3-way image classification set "herb_identification" from GitHub (Mitlpsy/herb_identification); label vocabulary: Etlingera elatior, Euphorbia hirta L, Leucas aspera.

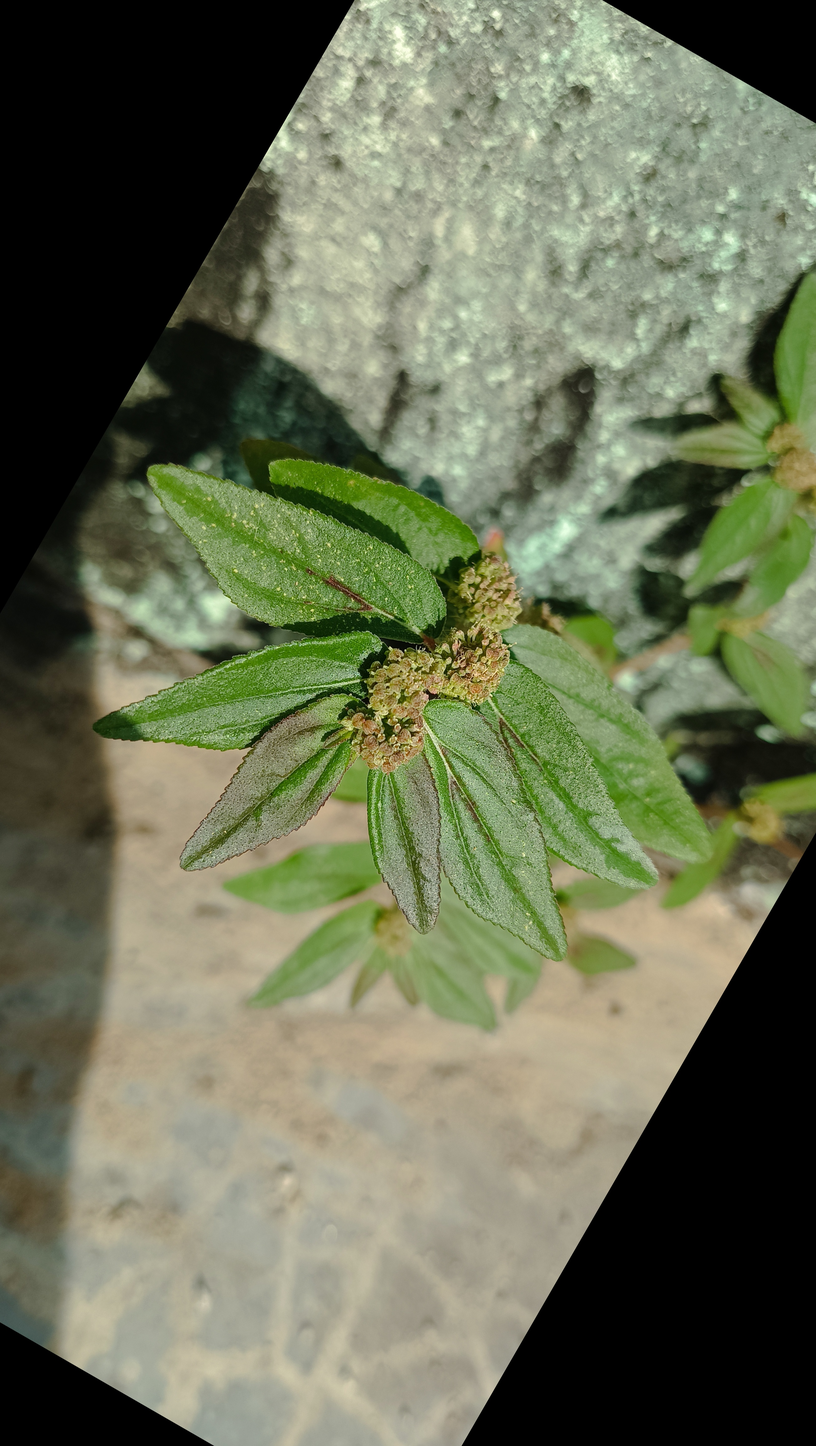
Label: Euphorbia hirta L

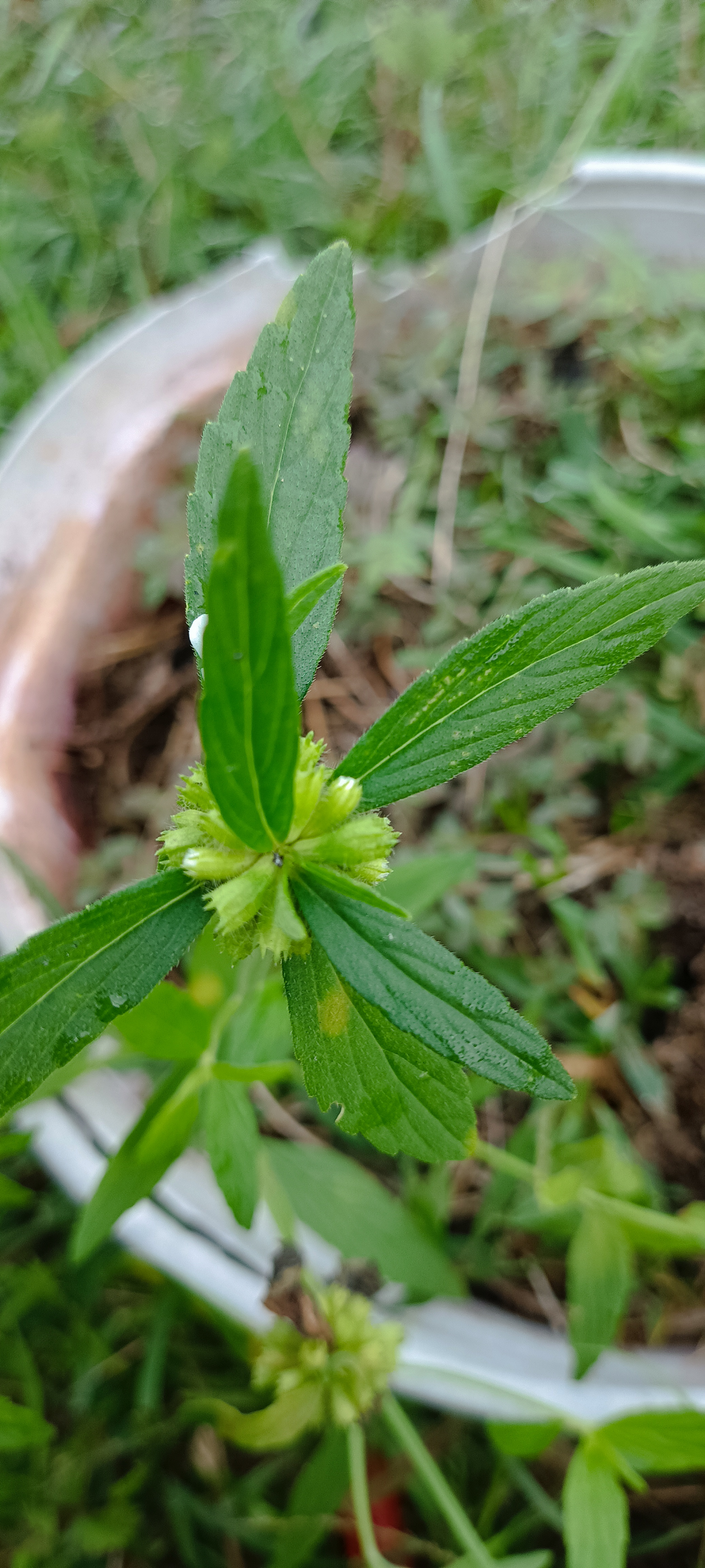
Label: Leucas aspera

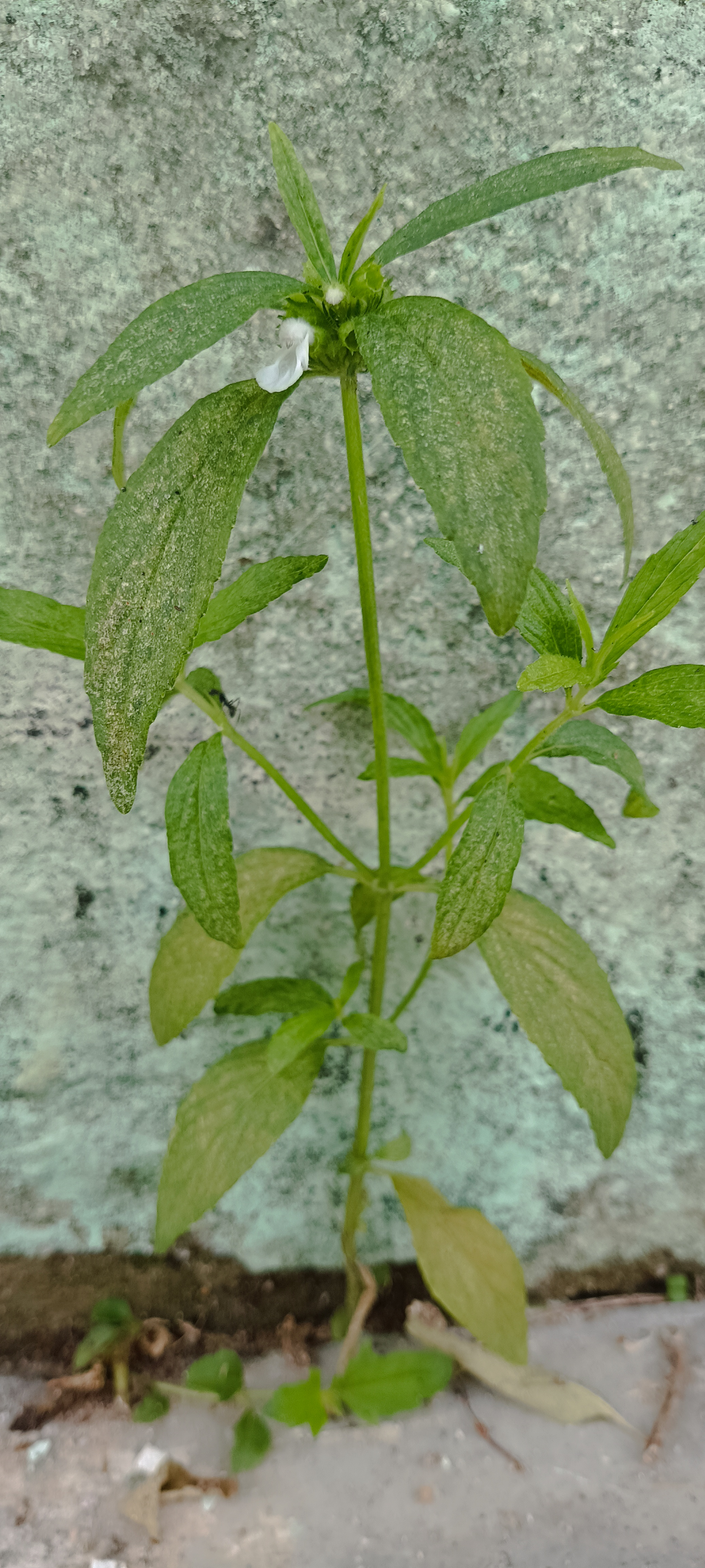
Label: Leucas aspera

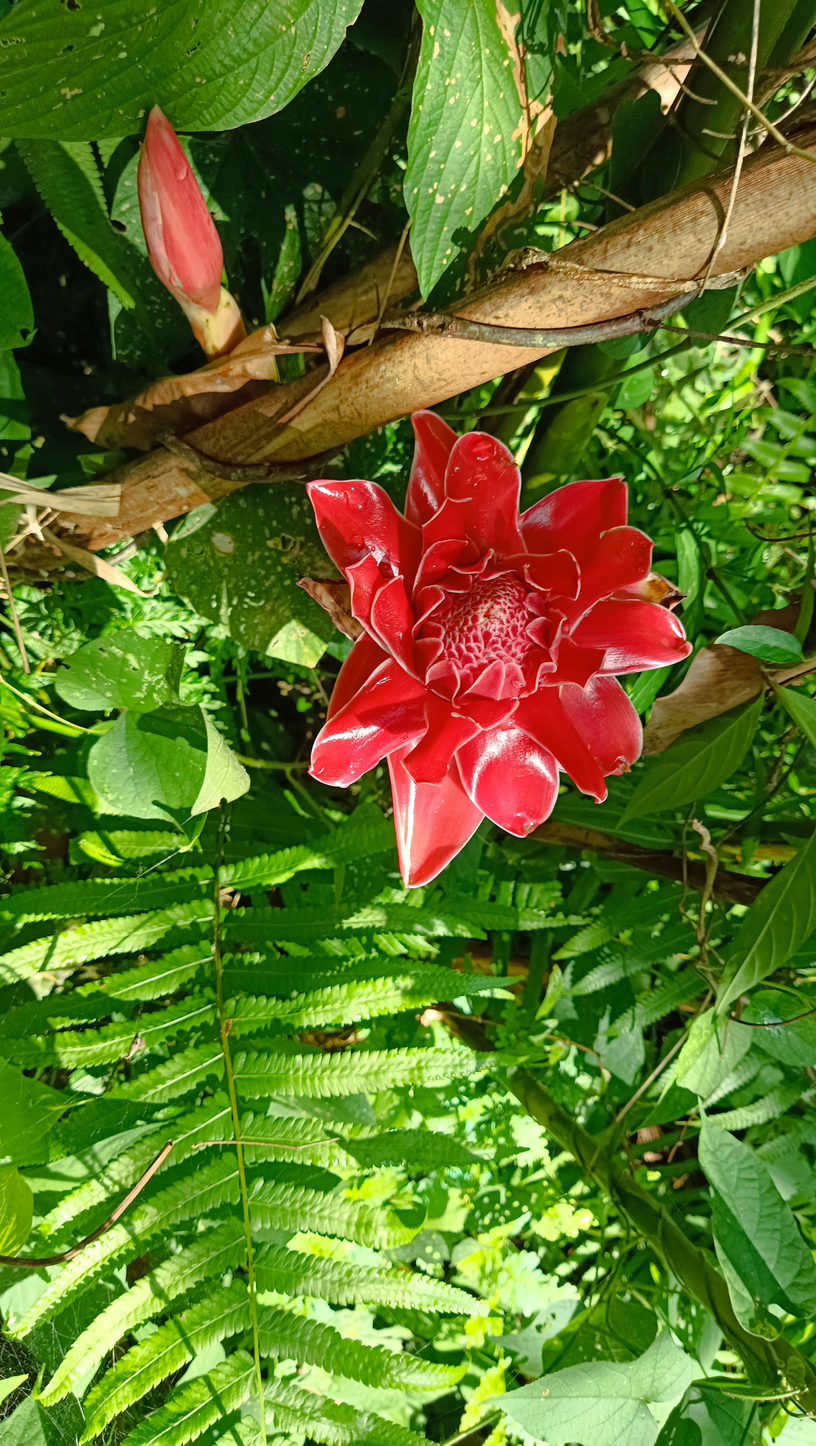
Label: Etlingera elatior

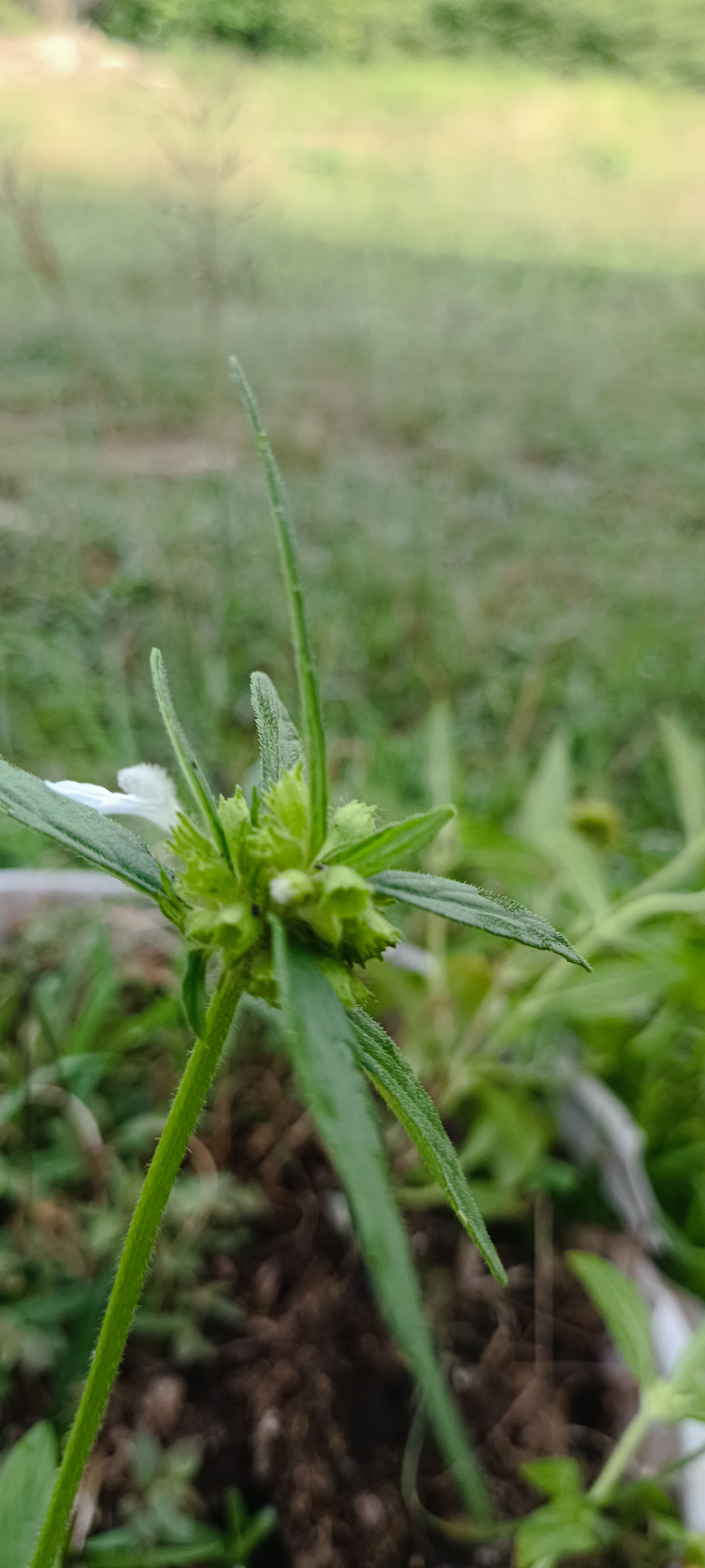
Label: Leucas aspera

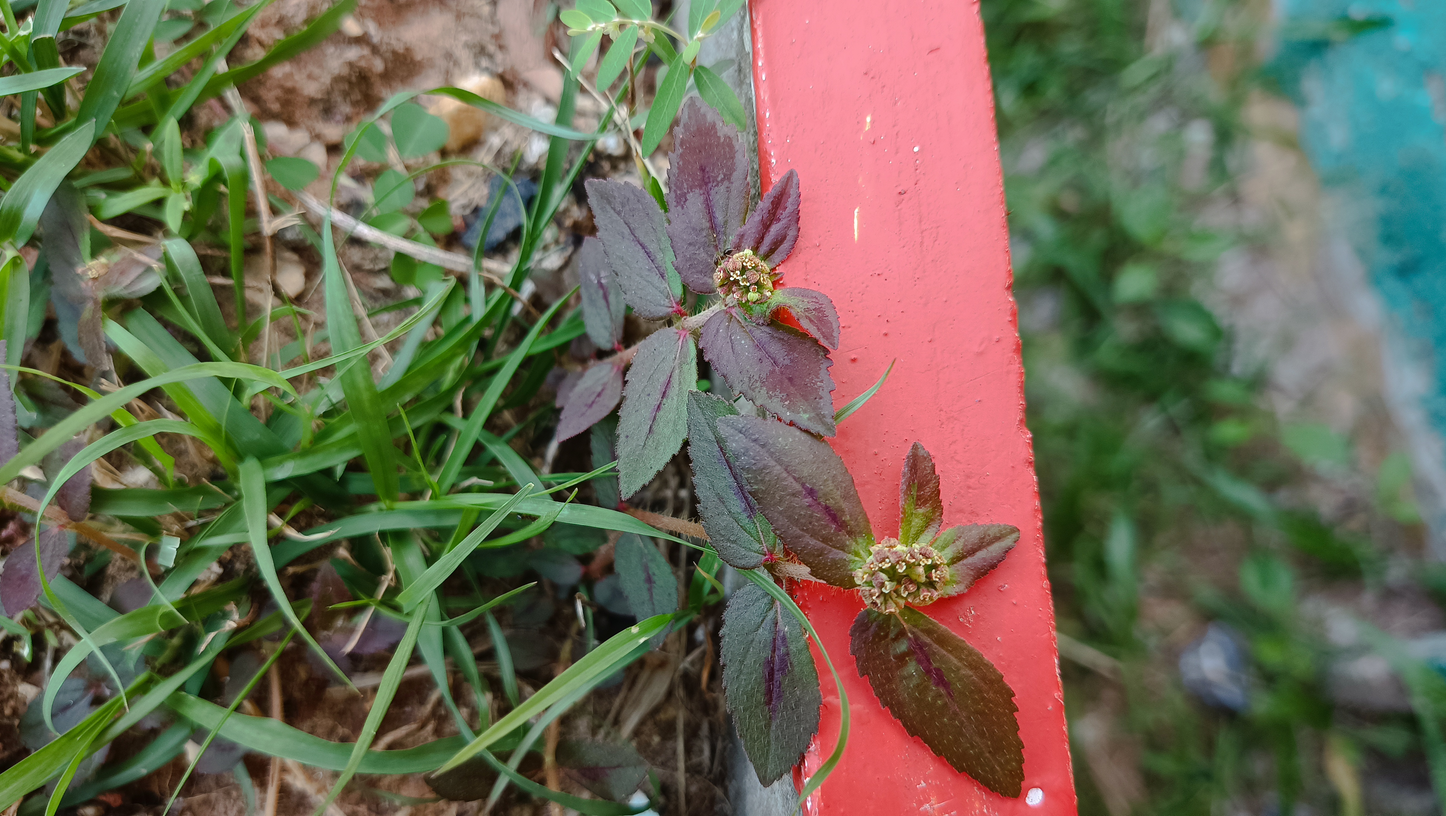
Label: Euphorbia hirta L
